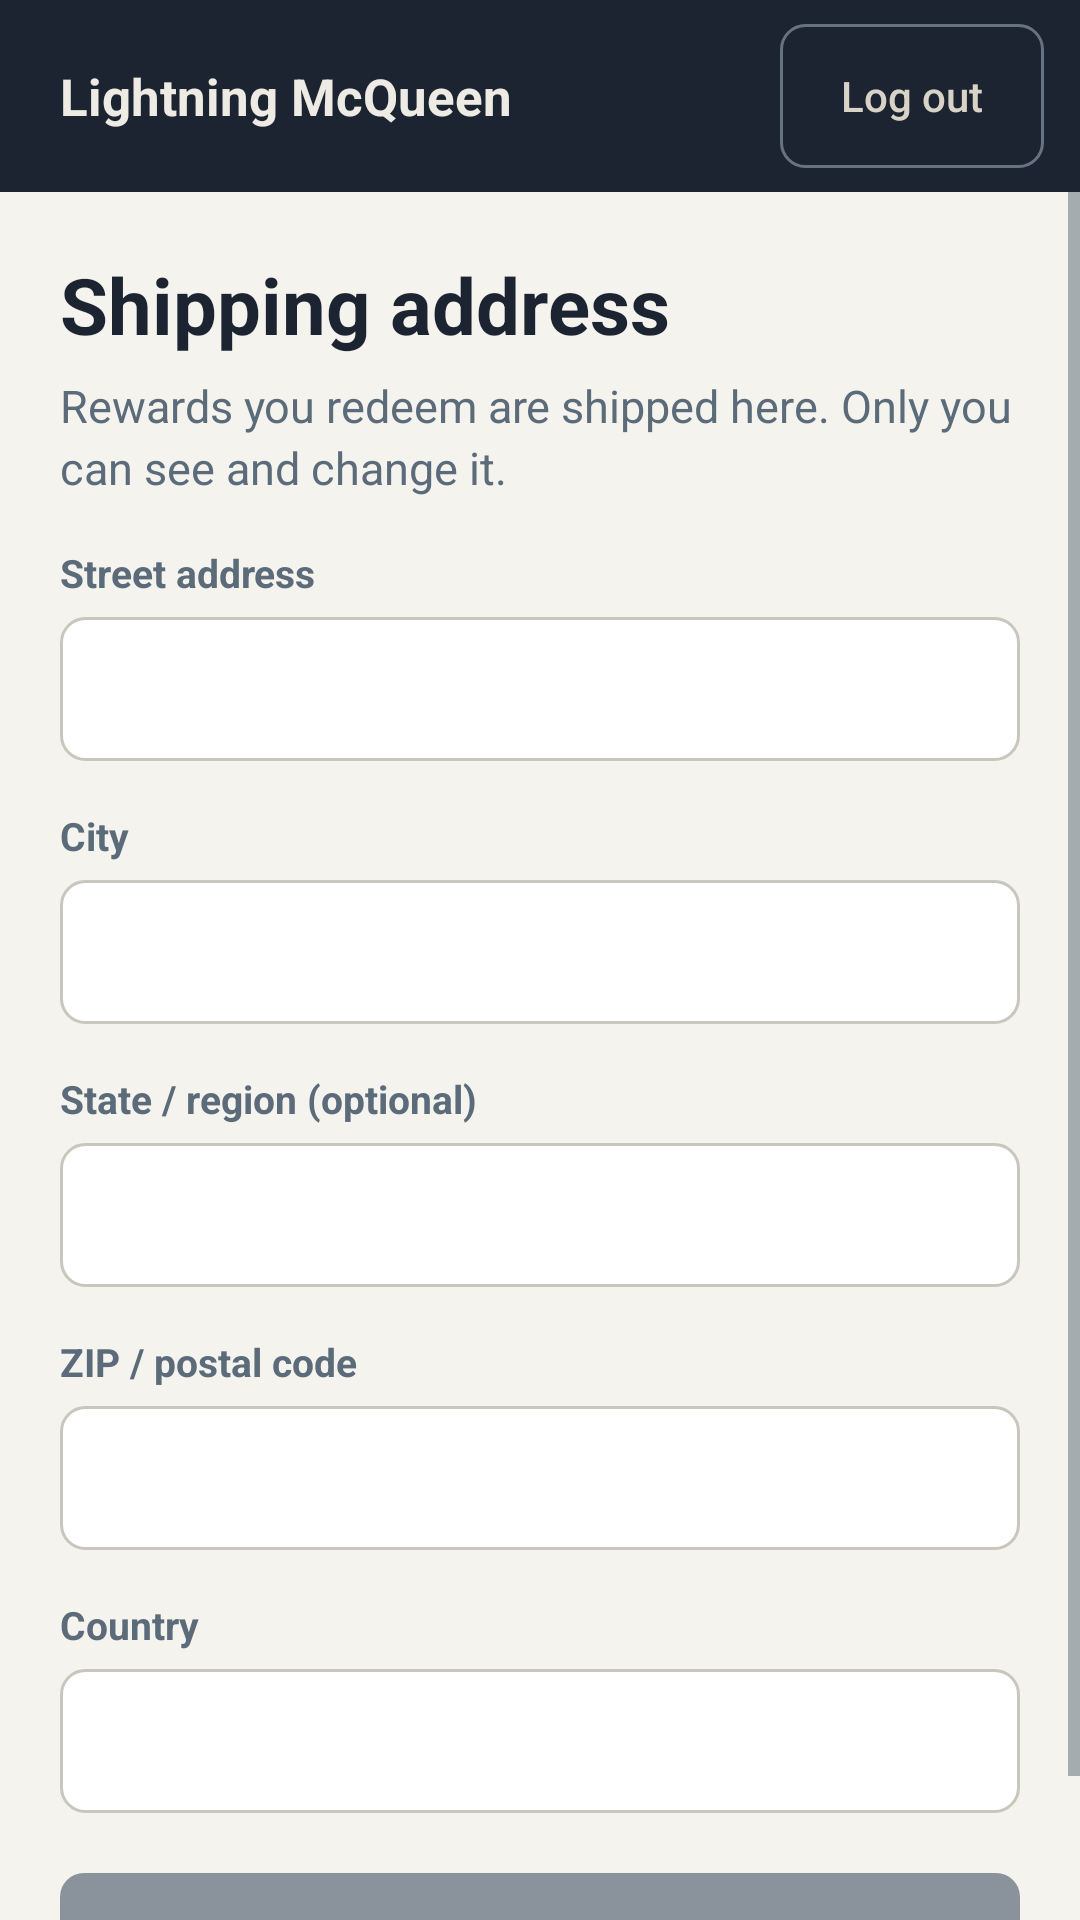

This screen was rendered from an Android layout file. Write that file and the resources it references.
<!-- AndroidManifest.xml: application theme Theme.LightningMcQueen -->
<!-- res/layout/activity_address.xml -->
<?xml version="1.0" encoding="utf-8"?>
<LinearLayout xmlns:android="http://schemas.android.com/apk/res/android"
    android:layout_width="match_parent"
    android:layout_height="match_parent"
    android:orientation="vertical">

    <include layout="@layout/view_header" />

    <ScrollView
        android:layout_width="match_parent"
        android:layout_height="match_parent">

        <LinearLayout
            android:layout_width="match_parent"
            android:layout_height="wrap_content"
            android:orientation="vertical"
            android:padding="@dimen/screen_padding">

            <TextView
                style="@style/Text.Title"
                android:layout_width="wrap_content"
                android:layout_height="wrap_content"
                android:accessibilityHeading="true"
                android:text="@string/shipping_address" />

            <TextView
                style="@style/Text.Body"
                android:layout_width="wrap_content"
                android:layout_height="wrap_content"
                android:layout_marginTop="6dp"
                android:text="@string/shipping_address_subtitle" />

            <TextView
                android:layout_width="wrap_content"
                android:layout_height="wrap_content"
                android:layout_marginTop="16dp"
                android:labelFor="@id/street"
                android:text="@string/street_address"
                android:textColor="@color/slate"
                android:textSize="13sp"
                android:textStyle="bold" />

            <EditText
                android:id="@+id/street"
                style="@style/Input"
                android:layout_width="match_parent"
                android:layout_height="wrap_content"
                android:layout_marginTop="6dp"
                android:autofillHints="postalAddress"
                android:imeOptions="actionNext"
                android:importantForAutofill="yes"
                android:inputType="textPostalAddress" />

            <TextView
                android:layout_width="wrap_content"
                android:layout_height="wrap_content"
                android:layout_marginTop="16dp"
                android:labelFor="@id/city"
                android:text="@string/city"
                android:textColor="@color/slate"
                android:textSize="13sp"
                android:textStyle="bold" />

            <EditText
                android:id="@+id/city"
                style="@style/Input"
                android:layout_width="match_parent"
                android:layout_height="wrap_content"
                android:layout_marginTop="6dp"
                android:autofillHints="addressLocality"
                android:imeOptions="actionNext"
                android:importantForAutofill="yes"
                android:inputType="textCapWords" />

            <TextView
                android:layout_width="wrap_content"
                android:layout_height="wrap_content"
                android:layout_marginTop="16dp"
                android:labelFor="@id/state"
                android:text="@string/state_region"
                android:textColor="@color/slate"
                android:textSize="13sp"
                android:textStyle="bold" />

            <EditText
                android:id="@+id/state"
                style="@style/Input"
                android:layout_width="match_parent"
                android:layout_height="wrap_content"
                android:layout_marginTop="6dp"
                android:autofillHints="addressRegion"
                android:imeOptions="actionNext"
                android:importantForAutofill="yes"
                android:inputType="textCapWords" />

            <TextView
                android:layout_width="wrap_content"
                android:layout_height="wrap_content"
                android:layout_marginTop="16dp"
                android:labelFor="@id/zip"
                android:text="@string/zip_code"
                android:textColor="@color/slate"
                android:textSize="13sp"
                android:textStyle="bold" />

            <EditText
                android:id="@+id/zip"
                style="@style/Input"
                android:layout_width="match_parent"
                android:layout_height="wrap_content"
                android:layout_marginTop="6dp"
                android:autofillHints="postalCode"
                android:imeOptions="actionNext"
                android:importantForAutofill="yes"
                android:inputType="textPostalAddress" />

            <TextView
                android:layout_width="wrap_content"
                android:layout_height="wrap_content"
                android:layout_marginTop="16dp"
                android:labelFor="@id/country"
                android:text="@string/country"
                android:textColor="@color/slate"
                android:textSize="13sp"
                android:textStyle="bold" />

            <EditText
                android:id="@+id/country"
                style="@style/Input"
                android:layout_width="match_parent"
                android:layout_height="wrap_content"
                android:layout_marginTop="6dp"
                android:autofillHints="addressCountry"
                android:imeOptions="actionDone"
                android:importantForAutofill="yes"
                android:inputType="textCapWords" />

            <TextView
                android:id="@+id/notice"
                style="@style/Text.Notice"
                android:layout_width="match_parent"
                android:layout_height="wrap_content"
                android:layout_marginTop="16dp"
                android:accessibilityLiveRegion="polite"
                android:visibility="gone" />

            <TextView
                android:id="@+id/error"
                style="@style/Text.Error"
                android:layout_width="match_parent"
                android:layout_height="wrap_content"
                android:layout_marginTop="16dp"
                android:accessibilityLiveRegion="assertive"
                android:visibility="gone" />

            <Button
                android:id="@+id/save"
                style="@style/Button.Primary"
                android:layout_width="match_parent"
                android:layout_height="wrap_content"
                android:layout_marginTop="20dp"
                android:enabled="false"
                android:text="@string/save_address" />
        </LinearLayout>
    </ScrollView>
</LinearLayout>
<!-- res/layout/view_header.xml (included above) -->
<?xml version="1.0" encoding="utf-8"?>
<LinearLayout xmlns:android="http://schemas.android.com/apk/res/android"
    android:id="@+id/header"
    android:layout_width="match_parent"
    android:layout_height="wrap_content"
    android:background="@color/asphalt"
    android:gravity="center_vertical"
    android:minHeight="64dp"
    android:orientation="horizontal"
    android:paddingStart="@dimen/screen_padding"
    android:paddingEnd="12dp">

    <Button
        android:id="@+id/header_back"
        style="@style/Button.OnDark"
        android:layout_width="wrap_content"
        android:layout_height="wrap_content"
        android:layout_marginEnd="12dp"
        android:text="@string/back"
        android:visibility="gone" />

    <TextView
        android:id="@+id/header_title"
        android:layout_width="0dp"
        android:layout_height="wrap_content"
        android:layout_weight="1"
        android:accessibilityHeading="true"
        android:ellipsize="end"
        android:maxLines="1"
        android:text="@string/brand"
        android:textColor="#EDEBE4"
        android:textSize="17sp"
        android:textStyle="bold" />

    <Button
        android:id="@+id/header_log_out"
        style="@style/Button.OnDark"
        android:layout_width="wrap_content"
        android:layout_height="wrap_content"
        android:text="@string/log_out" />
</LinearLayout>
<!-- resources referenced by this layout -->
<resources>
  <color name="asphalt">#1B2430</color>
  <color name="slate">#5B6B79</color>
  <dimen name="screen_padding">20dp</dimen>
  <string name="back">Back</string>
  <string name="brand">Lightning McQueen</string>
  <string name="city">City</string>
  <string name="country">Country</string>
  <string name="log_out">Log out</string>
  <string name="save_address">Save address</string>
  <string name="shipping_address">Shipping address</string>
  <string name="shipping_address_subtitle">Rewards you redeem are shipped here. Only you can see and change it.</string>
  <string name="state_region">State / region (optional)</string>
  <string name="street_address">Street address</string>
  <string name="zip_code">ZIP / postal code</string>
  <style name="Button.OnDark" parent="Button.Primary">
          <item name="android:background">@drawable/button_on_dark</item>
          <item name="android:textColor">#D8D3C6</item>
          <item name="android:textSize">14sp</item>
          <item name="android:textStyle">normal</item>
      </style>
  <style name="Input">
          <item name="android:background">@drawable/input</item>
          <item name="android:minHeight">@dimen/touch_target</item>
          <item name="android:paddingStart">12dp</item>
          <item name="android:paddingEnd">12dp</item>
          <item name="android:textColor">@color/ink</item>
          <item name="android:textSize">16sp</item>
      </style>
  <style name="Text.Body">
          <item name="android:textColor">@color/slate</item>
          <item name="android:textSize">15sp</item>
          <item name="android:lineSpacingExtra">3sp</item>
      </style>
  <style name="Text.Error">
          <item name="android:background">@color/error_background</item>
          <item name="android:textColor">@color/negative</item>
          <item name="android:textSize">14sp</item>
          <item name="android:padding">12dp</item>
      </style>
  <style name="Text.Title">
          <item name="android:textColor">@color/ink</item>
          <item name="android:textSize">26sp</item>
          <item name="android:textStyle">bold</item>
      </style>
  <style name="Theme.LightningMcQueen" parent="Theme.AppCompat.Light.NoActionBar">
          <item name="colorPrimary">@color/asphalt</item>
          <item name="colorPrimaryDark">@color/asphalt</item>
          <item name="colorAccent">@color/amber</item>
          <item name="android:windowBackground">@color/paper</item>
          <item name="android:statusBarColor">@color/asphalt</item>
          <item name="android:textColorPrimary">@color/ink</item>
          <item name="android:textColorSecondary">@color/slate</item>
      </style>
  <!-- drawable button_on_dark (drawable) -->
  <?xml version="1.0" encoding="utf-8"?>
  <shape xmlns:android="http://schemas.android.com/apk/res/android" android:shape="rectangle">
      <solid android:color="@android:color/transparent" />
      <stroke android:width="1dp" android:color="#667382" />
      <corners android:radius="@dimen/corner" />
  </shape>
  <color name="card">#FFFFFF</color>
  <dimen name="touch_target">48dp</dimen>
  <!-- drawable input (drawable) -->
  <?xml version="1.0" encoding="utf-8"?>
  <shape xmlns:android="http://schemas.android.com/apk/res/android" android:shape="rectangle">
      <solid android:color="@color/card" />
      <corners android:radius="@dimen/corner" />
      <stroke android:width="1dp" android:color="#C9C6BD" />
  </shape>
  <color name="ink">#1B2430</color>
  <color name="error_background">#FBEFED</color>
  <color name="negative">#963B31</color>
  <color name="amber">#D98E2E</color>
  <color name="paper">#F5F3EE</color>
  <dimen name="corner">8dp</dimen>
  <color name="steel">#3A6EA5</color>
</resources>
